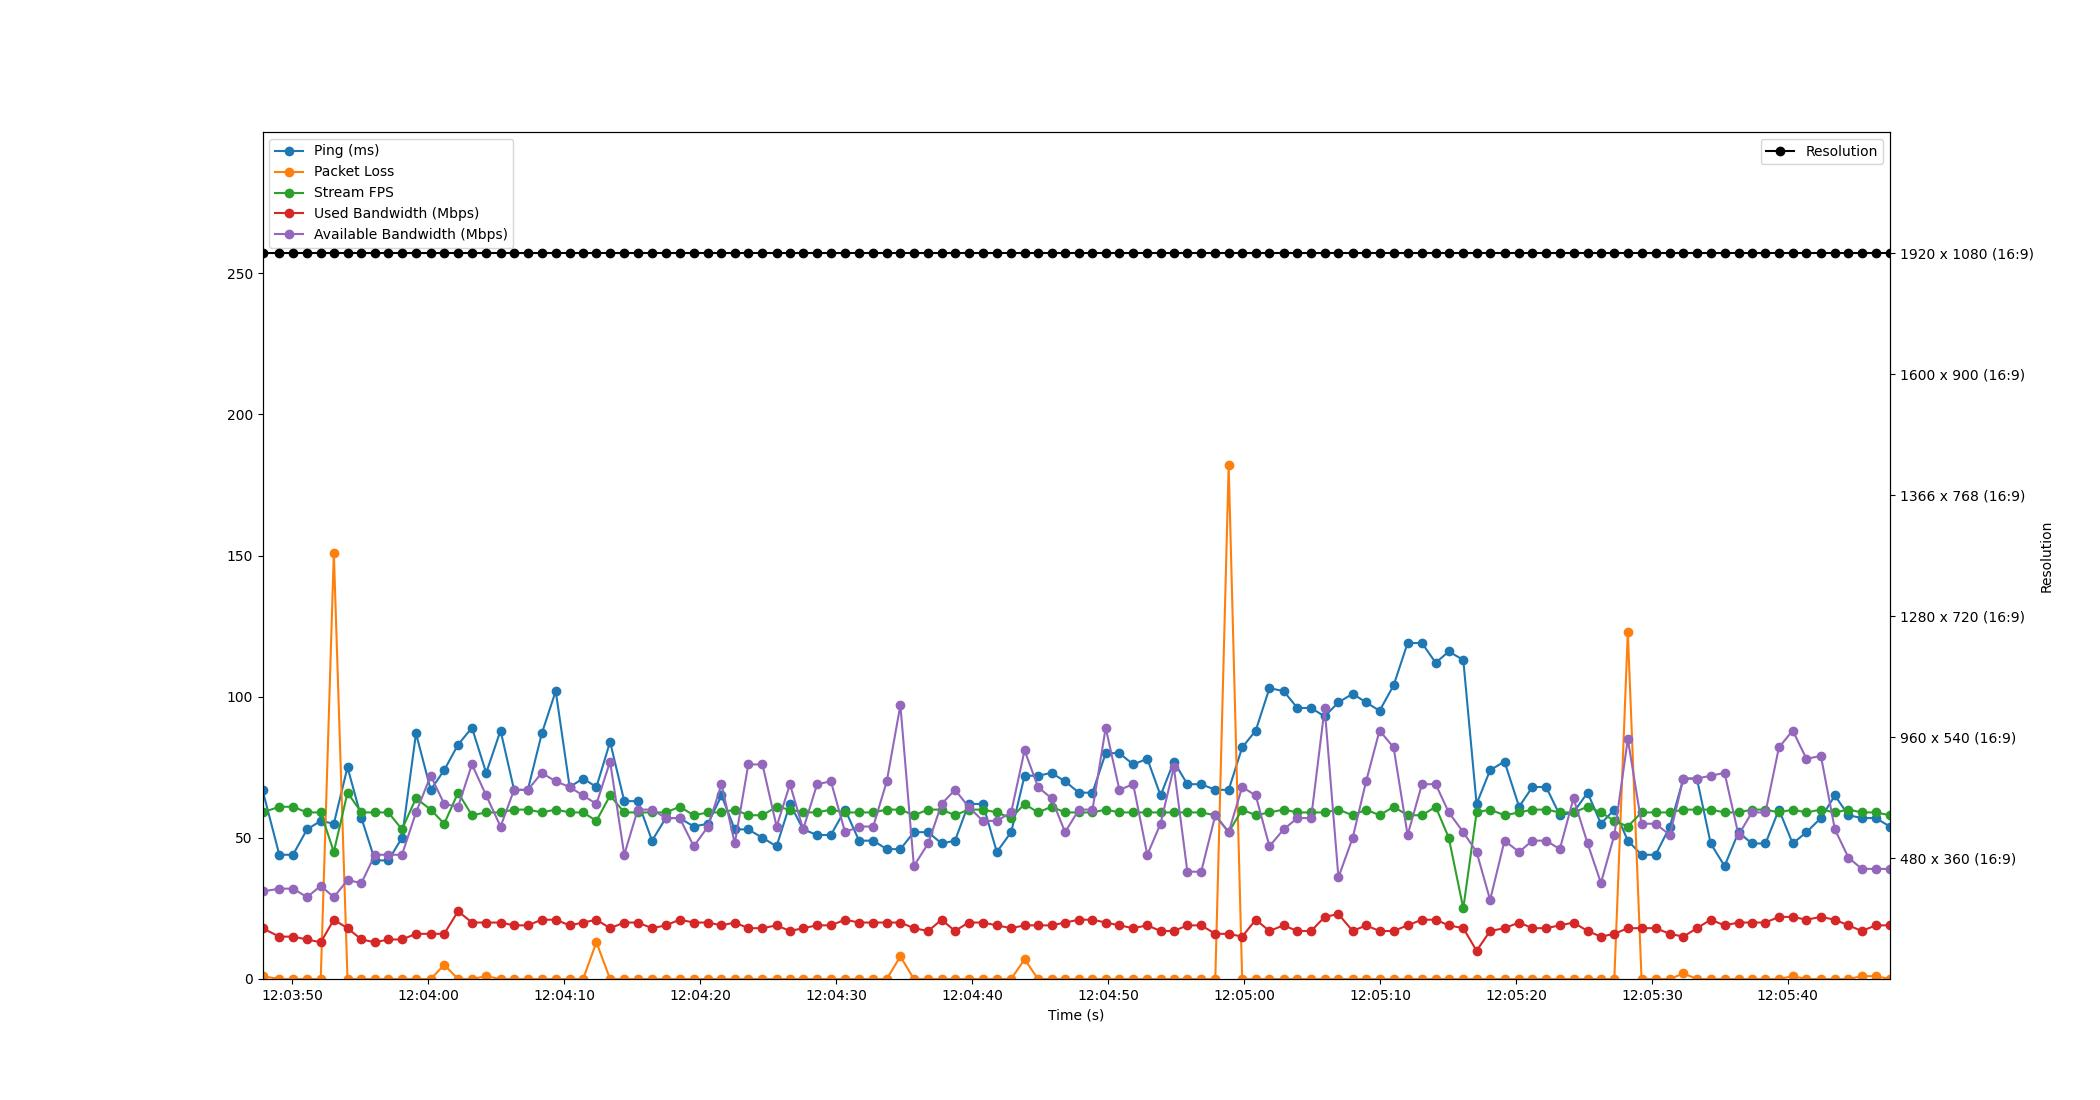

Data behind this chart, as committed beside it:
Time, Timestamp, Ping, Packet Loss, Stream FPS, Used Bandwidth, Resolution, Available Bandwidth
3.337860107421875e-06, 2023-07-19 12:03:47.814589, 67, 1, 59, 18, 1920 x 1080 (16:9), 31
1.236, 2023-07-19 12:03:49.050518, 44, 0, 61, 15, 1920 x 1080 (16:9), 32
2.242, 2023-07-19 12:03:50.056556, 44, 0, 61, 15, 1920 x 1080 (16:9), 32
3.278, 2023-07-19 12:03:51.092366, 53, 0, 59, 14, 1920 x 1080 (16:9), 29
4.284, 2023-07-19 12:03:52.098490, 56, 0, 59, 13, 1920 x 1080 (16:9), 33
5.247, 2023-07-19 12:03:53.061264, 55, 151, 45, 21, 1920 x 1080 (16:9), 29
6.252, 2023-07-19 12:03:54.066502, 75, 0, 66, 18, 1920 x 1080 (16:9), 35
7.276, 2023-07-19 12:03:55.090495, 57, 0, 59, 14, 1920 x 1080 (16:9), 34
8.273, 2023-07-19 12:03:56.087794, 42, 0, 59, 13, 1920 x 1080 (16:9), 44
9.256, 2023-07-19 12:03:57.070206, 42, 0, 59, 14, 1920 x 1080 (16:9), 44
10.26, 2023-07-19 12:03:58.072119, 50, 0, 53, 14, 1920 x 1080 (16:9), 44
11.29, 2023-07-19 12:03:59.104535, 87, 0, 64, 16, 1920 x 1080 (16:9), 59
12.37, 2023-07-19 12:04:00.186532, 67, 0, 60, 16, 1920 x 1080 (16:9), 72
13.37, 2023-07-19 12:04:01.179717, 74, 5, 55, 16, 1920 x 1080 (16:9), 62
14.38, 2023-07-19 12:04:02.197675, 83, 0, 66, 24, 1920 x 1080 (16:9), 61
15.4, 2023-07-19 12:04:03.218574, 89, 0, 58, 20, 1920 x 1080 (16:9), 76
16.45, 2023-07-19 12:04:04.266791, 73, 1, 59, 20, 1920 x 1080 (16:9), 65
17.51, 2023-07-19 12:04:05.322488, 88, 0, 59, 20, 1920 x 1080 (16:9), 54
18.5, 2023-07-19 12:04:06.316525, 67, 0, 60, 19, 1920 x 1080 (16:9), 67
19.51, 2023-07-19 12:04:07.328229, 67, 0, 60, 19, 1920 x 1080 (16:9), 67
20.54, 2023-07-19 12:04:08.358578, 87, 0, 59, 21, 1920 x 1080 (16:9), 73
21.57, 2023-07-19 12:04:09.380015, 102, 0, 60, 21, 1920 x 1080 (16:9), 70
22.59, 2023-07-19 12:04:10.403489, 68, 0, 59, 19, 1920 x 1080 (16:9), 68
23.58, 2023-07-19 12:04:11.392191, 71, 0, 59, 20, 1920 x 1080 (16:9), 65
24.56, 2023-07-19 12:04:12.373358, 68, 13, 56, 21, 1920 x 1080 (16:9), 62
25.56, 2023-07-19 12:04:13.378501, 84, 0, 65, 18, 1920 x 1080 (16:9), 77
26.61, 2023-07-19 12:04:14.420538, 63, 0, 59, 20, 1920 x 1080 (16:9), 44
27.6, 2023-07-19 12:04:15.413904, 63, 0, 59, 20, 1920 x 1080 (16:9), 60
28.65, 2023-07-19 12:04:16.465343, 49, 0, 59, 18, 1920 x 1080 (16:9), 60
29.66, 2023-07-19 12:04:17.475806, 57, 0, 59, 19, 1920 x 1080 (16:9), 57
30.69, 2023-07-19 12:04:18.500114, 57, 0, 61, 21, 1920 x 1080 (16:9), 57
31.72, 2023-07-19 12:04:19.533394, 54, 0, 58, 20, 1920 x 1080 (16:9), 47
32.77, 2023-07-19 12:04:20.580483, 55, 0, 59, 20, 1920 x 1080 (16:9), 54
33.76, 2023-07-19 12:04:21.571940, 65, 0, 59, 19, 1920 x 1080 (16:9), 69
34.73, 2023-07-19 12:04:22.548738, 53, 0, 60, 20, 1920 x 1080 (16:9), 48
35.73, 2023-07-19 12:04:23.544190, 53, 0, 58, 18, 1920 x 1080 (16:9), 76
36.77, 2023-07-19 12:04:24.586045, 50, 0, 58, 18, 1920 x 1080 (16:9), 76
37.81, 2023-07-19 12:04:25.625453, 47, 0, 61, 19, 1920 x 1080 (16:9), 54
38.79, 2023-07-19 12:04:26.608320, 62, 0, 60, 17, 1920 x 1080 (16:9), 69
39.77, 2023-07-19 12:04:27.580194, 53, 0, 59, 18, 1920 x 1080 (16:9), 53
40.79, 2023-07-19 12:04:28.602515, 51, 0, 59, 19, 1920 x 1080 (16:9), 69
41.8, 2023-07-19 12:04:29.618463, 51, 0, 60, 19, 1920 x 1080 (16:9), 70
42.85, 2023-07-19 12:04:30.662541, 60, 0, 59, 21, 1920 x 1080 (16:9), 52
43.87, 2023-07-19 12:04:31.689085, 49, 0, 59, 20, 1920 x 1080 (16:9), 54
44.92, 2023-07-19 12:04:32.730516, 49, 0, 59, 20, 1920 x 1080 (16:9), 54
45.91, 2023-07-19 12:04:33.727585, 46, 0, 60, 20, 1920 x 1080 (16:9), 70
46.91, 2023-07-19 12:04:34.729069, 46, 8, 60, 20, 1920 x 1080 (16:9), 97
47.91, 2023-07-19 12:04:35.722246, 52, 0, 58, 18, 1920 x 1080 (16:9), 40
48.96, 2023-07-19 12:04:36.770586, 52, 0, 60, 17, 1920 x 1080 (16:9), 48
49.95, 2023-07-19 12:04:37.761164, 48, 0, 60, 21, 1920 x 1080 (16:9), 62
50.93, 2023-07-19 12:04:38.746186, 49, 0, 58, 17, 1920 x 1080 (16:9), 67
51.93, 2023-07-19 12:04:39.744377, 62, 0, 60, 20, 1920 x 1080 (16:9), 61
52.98, 2023-07-19 12:04:40.796811, 62, 0, 60, 20, 1920 x 1080 (16:9), 56
54.01, 2023-07-19 12:04:41.821415, 45, 0, 59, 19, 1920 x 1080 (16:9), 56
55.06, 2023-07-19 12:04:42.875590, 52, 0, 57, 18, 1920 x 1080 (16:9), 59
56.05, 2023-07-19 12:04:43.862570, 72, 7, 62, 19, 1920 x 1080 (16:9), 81
57.04, 2023-07-19 12:04:44.850489, 72, 0, 59, 19, 1920 x 1080 (16:9), 68
58.03, 2023-07-19 12:04:45.843425, 73, 0, 61, 19, 1920 x 1080 (16:9), 64
59.03, 2023-07-19 12:04:46.842491, 70, 0, 59, 20, 1920 x 1080 (16:9), 52
60.05, 2023-07-19 12:04:47.860654, 66, 0, 59, 21, 1920 x 1080 (16:9), 60
... 59 more rows
